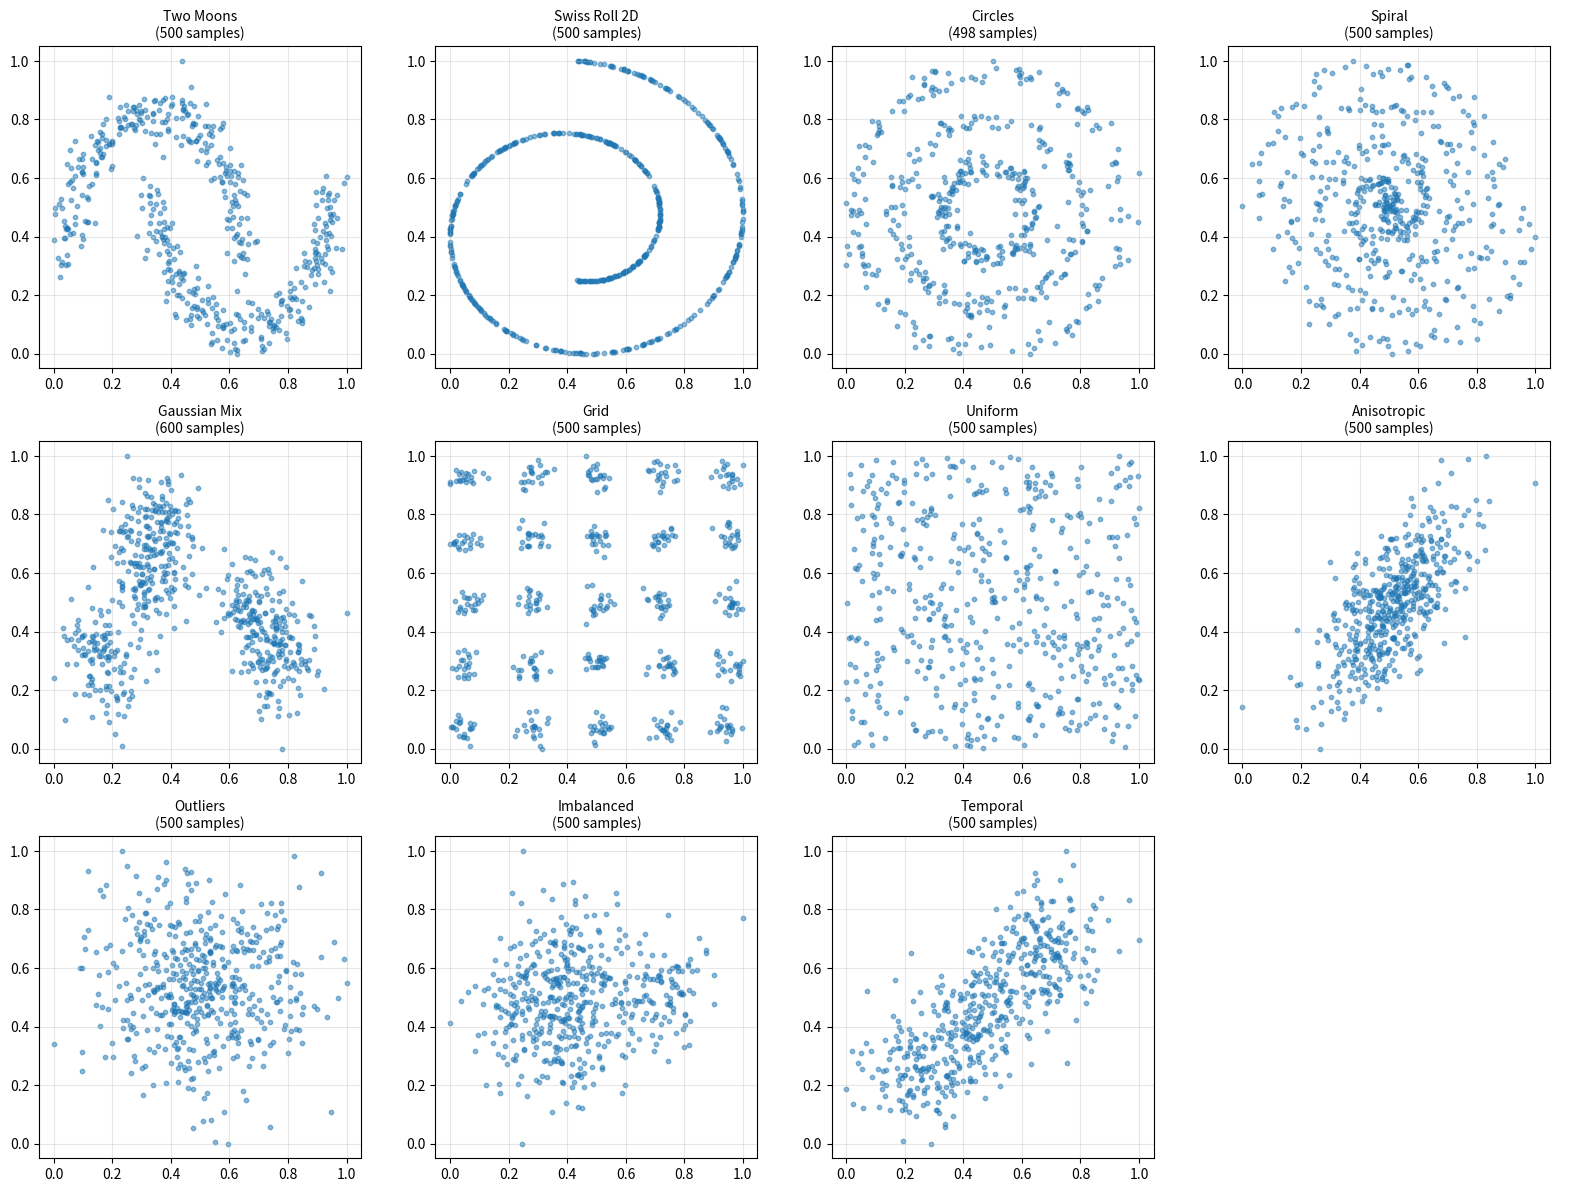

Here is the Python script that generated this plot:
"""
Comprehensive Dataset Suite for GNG Benchmarking
================================================

15+ diverse datasets covering:
- 2D/3D synthetic patterns
- Real-world data
- High-dimensional embeddings
- Streaming/temporal data
- Imbalanced distributions
- Outlier scenarios

For robust algorithm comparison.
"""

import numpy as np
from typing import Dict, Tuple
import matplotlib.pyplot as plt
from matplotlib.collections import LineCollection


class DatasetGenerator:
    """Generate diverse test datasets for GNG evaluation."""
    
    @staticmethod
    def generate_all() -> Dict[str, np.ndarray]:
        """Generate all datasets."""
        datasets = {}
        
        # 2D Datasets
        datasets['two_moons'] = DatasetGenerator.two_moons()
        datasets['swiss_roll_2d'] = DatasetGenerator.swiss_roll_2d()
        datasets['circles'] = DatasetGenerator.concentric_circles()
        datasets['spiral'] = DatasetGenerator.spiral()
        datasets['gaussian_mix'] = DatasetGenerator.gaussian_mixture()
        datasets['grid'] = DatasetGenerator.grid_pattern()
        datasets['uniform'] = DatasetGenerator.uniform_square()
        datasets['anisotropic'] = DatasetGenerator.anisotropic_gaussian()
        
        # 3D Datasets
        datasets['sphere'] = DatasetGenerator.sphere_3d()
        datasets['torus'] = DatasetGenerator.torus_3d()
        
        # High-dimensional
        datasets['mnist_subset'] = DatasetGenerator.mnist_like_highdim()
        datasets['random_highdim'] = DatasetGenerator.random_highdim()
        
        # Special cases
        datasets['outliers'] = DatasetGenerator.with_outliers()
        datasets['imbalanced'] = DatasetGenerator.imbalanced_clusters()
        datasets['temporal'] = DatasetGenerator.temporal_drift()
        
        return datasets
    
    @staticmethod
    def two_moons(n_samples: int = 500, noise: float = 0.1) -> np.ndarray:
        """Classic two moons dataset."""
        np.random.seed(42)
        n_per_moon = n_samples // 2
        
        t = np.linspace(0, np.pi, n_per_moon)
        moon1_x = np.cos(t)
        moon1_y = np.sin(t)
        moon2_x = 1 - np.cos(t)
        moon2_y = -np.sin(t) + 0.5
        
        moon1 = np.column_stack([moon1_x, moon1_y]) + np.random.randn(n_per_moon, 2) * noise
        moon2 = np.column_stack([moon2_x, moon2_y]) + np.random.randn(n_per_moon, 2) * noise
        
        data = np.vstack([moon1, moon2])
        return DatasetGenerator._normalize(data)
    
    @staticmethod
    def swiss_roll_2d(n_samples: int = 500) -> np.ndarray:
        """2D projection of Swiss roll."""
        np.random.seed(43)
        t = 1.5 * np.pi * (1 + 2 * np.random.rand(n_samples))
        x = t * np.cos(t)
        y = t * np.sin(t)
        
        data = np.column_stack([x, y])
        return DatasetGenerator._normalize(data)
    
    @staticmethod
    def concentric_circles(n_samples: int = 500, n_circles: int = 3) -> np.ndarray:
        """Concentric circles with noise."""
        np.random.seed(44)
        data = []
        
        for i in range(n_circles):
            radius = (i + 1) / n_circles
            n_per_circle = n_samples // n_circles
            theta = np.random.uniform(0, 2*np.pi, n_per_circle)
            
            r = radius + np.random.randn(n_per_circle) * 0.05
            x = r * np.cos(theta)
            y = r * np.sin(theta)
            
            data.append(np.column_stack([x, y]))
        
        data = np.vstack(data)
        return DatasetGenerator._normalize(data)
    
    @staticmethod
    def spiral(n_samples: int = 500, n_arms: int = 2) -> np.ndarray:
        """Spiral patterns."""
        np.random.seed(45)
        data = []
        
        for arm in range(n_arms):
            n_per_arm = n_samples // n_arms
            t = np.linspace(0, 4*np.pi, n_per_arm)
            
            angle_offset = arm * 2 * np.pi / n_arms
            x = t * np.cos(t + angle_offset) / (4*np.pi)
            y = t * np.sin(t + angle_offset) / (4*np.pi)
            
            # Add noise
            x += np.random.randn(n_per_arm) * 0.05
            y += np.random.randn(n_per_arm) * 0.05
            
            data.append(np.column_stack([x, y]))
        
        data = np.vstack(data)
        return DatasetGenerator._normalize(data)
    
    @staticmethod
    def gaussian_mixture(n_samples: int = 600, n_clusters: int = 5) -> np.ndarray:
        """Gaussian mixture model."""
        np.random.seed(46)
        data = []
        
        # Random cluster centers
        centers = np.random.rand(n_clusters, 2)
        
        for center in centers:
            n_per_cluster = n_samples // n_clusters
            cluster = np.random.randn(n_per_cluster, 2) * 0.1 + center
            data.append(cluster)
        
        data = np.vstack(data)
        return DatasetGenerator._normalize(data)
    
    @staticmethod
    def grid_pattern(n_samples: int = 500, grid_size: int = 5) -> np.ndarray:
        """Regular grid with noise."""
        np.random.seed(47)
        
        x = np.linspace(0, 1, grid_size)
        y = np.linspace(0, 1, grid_size)
        xx, yy = np.meshgrid(x, y)
        
        grid_points = np.column_stack([xx.ravel(), yy.ravel()])
        
        # Sample around grid points
        data = []
        n_per_point = n_samples // len(grid_points)
        
        for point in grid_points:
            samples = np.random.randn(n_per_point, 2) * 0.03 + point
            data.append(samples)
        
        data = np.vstack(data)
        return DatasetGenerator._normalize(data)
    
    @staticmethod
    def uniform_square(n_samples: int = 500) -> np.ndarray:
        """Uniformly distributed in square."""
        np.random.seed(48)
        data = np.random.rand(n_samples, 2)
        return data
    
    @staticmethod
    def anisotropic_gaussian(n_samples: int = 500) -> np.ndarray:
        """Elongated Gaussian blobs."""
        np.random.seed(49)
        
        # Create correlated Gaussians
        mean = [0.5, 0.5]
        cov = [[0.1, 0.08], [0.08, 0.02]]  # Anisotropic
        
        data = np.random.multivariate_normal(mean, cov, n_samples)
        return DatasetGenerator._normalize(data)
    
    @staticmethod
    def sphere_3d(n_samples: int = 500) -> np.ndarray:
        """3D sphere surface."""
        np.random.seed(50)
        
        # Uniform sampling on sphere
        theta = np.random.uniform(0, 2*np.pi, n_samples)
        phi = np.arccos(2 * np.random.rand(n_samples) - 1)
        
        x = np.sin(phi) * np.cos(theta)
        y = np.sin(phi) * np.sin(theta)
        z = np.cos(phi)
        
        data = np.column_stack([x, y, z])
        return DatasetGenerator._normalize(data)
    
    @staticmethod
    def torus_3d(n_samples: int = 500, R: float = 1.0, r: float = 0.3) -> np.ndarray:
        """3D torus."""
        np.random.seed(51)
        
        theta = np.random.uniform(0, 2*np.pi, n_samples)
        phi = np.random.uniform(0, 2*np.pi, n_samples)
        
        x = (R + r * np.cos(phi)) * np.cos(theta)
        y = (R + r * np.cos(phi)) * np.sin(theta)
        z = r * np.sin(phi)
        
        data = np.column_stack([x, y, z])
        return DatasetGenerator._normalize(data)
    
    @staticmethod
    def mnist_like_highdim(n_samples: int = 500, n_dims: int = 64) -> np.ndarray:
        """Simulate high-dimensional MNIST-like data."""
        np.random.seed(52)
        
        # Create 10 "digit" clusters in high-dimensional space
        n_clusters = 10
        data = []
        
        for i in range(n_clusters):
            n_per_cluster = n_samples // n_clusters
            
            # Random cluster center
            center = np.random.randn(n_dims) * 0.5
            
            # Generate samples with structure
            cluster_samples = np.random.randn(n_per_cluster, n_dims) * 0.3 + center
            
            data.append(cluster_samples)
        
        data = np.vstack(data)
        return DatasetGenerator._normalize(data)
    
    @staticmethod
    def random_highdim(n_samples: int = 500, n_dims: int = 128) -> np.ndarray:
        """High-dimensional random data."""
        np.random.seed(53)
        data = np.random.randn(n_samples, n_dims) * 0.5 + 0.5
        return DatasetGenerator._normalize(data)
    
    @staticmethod
    def with_outliers(n_samples: int = 500, outlier_ratio: float = 0.05) -> np.ndarray:
        """Dataset with outliers."""
        np.random.seed(54)
        
        # Main cluster
        n_main = int(n_samples * (1 - outlier_ratio))
        main_data = np.random.randn(n_main, 2) * 0.2 + 0.5
        
        # Outliers
        n_outliers = n_samples - n_main
        outliers = np.random.rand(n_outliers, 2)
        
        data = np.vstack([main_data, outliers])
        return DatasetGenerator._normalize(data)
    
    @staticmethod
    def imbalanced_clusters(n_samples: int = 500) -> np.ndarray:
        """Clusters with very different sizes."""
        np.random.seed(55)
        
        # Large cluster (80%)
        n_large = int(n_samples * 0.8)
        large_cluster = np.random.randn(n_large, 2) * 0.15 + [0.3, 0.5]
        
        # Small cluster (20%)
        n_small = n_samples - n_large
        small_cluster = np.random.randn(n_small, 2) * 0.1 + [0.7, 0.5]
        
        data = np.vstack([large_cluster, small_cluster])
        return DatasetGenerator._normalize(data)
    
    @staticmethod
    def temporal_drift(n_samples: int = 500) -> np.ndarray:
        """Simulated concept drift over time."""
        np.random.seed(56)
        
        data = []
        n_per_segment = n_samples // 3
        
        # Segment 1: cluster at [0.3, 0.3]
        seg1 = np.random.randn(n_per_segment, 2) * 0.1 + [0.3, 0.3]
        
        # Segment 2: transition
        seg2 = np.random.randn(n_per_segment, 2) * 0.1 + [0.5, 0.5]
        
        # Segment 3: cluster at [0.7, 0.7]
        seg3 = np.random.randn(n_samples - 2*n_per_segment, 2) * 0.1 + [0.7, 0.7]
        
        data = np.vstack([seg1, seg2, seg3])
        return DatasetGenerator._normalize(data)
    
    @staticmethod
    def _normalize(data: np.ndarray) -> np.ndarray:
        """Normalize to [0, 1] range per dimension."""
        data_min = data.min(axis=0)
        data_max = data.max(axis=0)
        data_range = data_max - data_min
        data_range[data_range == 0] = 1  # Avoid division by zero
        
        normalized = (data - data_min) / data_range
        return normalized.astype(np.float32)
    
    @staticmethod
    def visualize_all_datasets(datasets: Dict[str, np.ndarray], save_path: str = None):
        """Visualize all 2D datasets."""
        
        # Filter 2D datasets
        datasets_2d = {name: data for name, data in datasets.items() if data.shape[1] == 2}
        
        n_datasets = len(datasets_2d)
        n_cols = 4
        n_rows = (n_datasets + n_cols - 1) // n_cols
        
        fig, axes = plt.subplots(n_rows, n_cols, figsize=(16, 4*n_rows))
        axes = axes.flatten() if n_datasets > 1 else [axes]
        
        for idx, (name, data) in enumerate(datasets_2d.items()):
            ax = axes[idx]
            ax.scatter(data[:, 0], data[:, 1], alpha=0.5, s=10)
            ax.set_title(f'{name.replace("_", " ").title()}\n({len(data)} samples)',
                        fontsize=10)
            ax.set_xlim(-0.05, 1.05)
            ax.set_ylim(-0.05, 1.05)
            ax.grid(True, alpha=0.3)
            ax.set_aspect('equal')
        
        # Hide unused subplots
        for idx in range(n_datasets, len(axes)):
            axes[idx].axis('off')
        
        plt.tight_layout()
        
        if save_path:
            plt.savefig(save_path, dpi=300, bbox_inches='tight')
            print(f"Saved visualization to {save_path}")
        
        plt.show()
    
    @staticmethod
    def get_dataset_statistics(datasets: Dict[str, np.ndarray]) -> Dict:
        """Calculate statistics for all datasets."""
        stats = {}
        
        for name, data in datasets.items():
            stats[name] = {
                'n_samples': len(data),
                'n_dims': data.shape[1],
                'mean': np.mean(data, axis=0).tolist(),
                'std': np.std(data, axis=0).tolist(),
                'min': np.min(data, axis=0).tolist(),
                'max': np.max(data, axis=0).tolist(),
                'memory_kb': data.nbytes / 1024
            }
        
        return stats


if __name__ == "__main__":
    print("=" * 80)
    print("COMPREHENSIVE DATASET GENERATION")
    print("=" * 80)
    
    print("\nGenerating all datasets...")
    datasets = DatasetGenerator.generate_all()
    print(f"✓ Generated {len(datasets)} datasets")
    
    print("\nDataset Statistics:")
    print("-" * 80)
    print(f"{'Dataset':<20} {'Samples':>10} {'Dims':>8} {'Memory':>12}")
    print("-" * 80)
    
    for name, data in datasets.items():
        print(f"{name:<20} {len(data):>10} {data.shape[1]:>8} {data.nbytes/1024:>10.2f} KB")
    
    total_samples = sum(len(d) for d in datasets.values())
    total_memory = sum(d.nbytes for d in datasets.values()) / 1024
    
    print("-" * 80)
    print(f"{'TOTAL':<20} {total_samples:>10} {'-':>8} {total_memory:>10.2f} KB")
    print("-" * 80)
    
    print("\nVisualizing 2D datasets...")
    DatasetGenerator.visualize_all_datasets(datasets, 'all_datasets_visualization.png')
    
    print("\n" + "=" * 80)
    print("DATASET CHARACTERISTICS")
    print("=" * 80)
    print("""
    EASY (Good for testing basic functionality):
    - uniform, grid
    
    MEDIUM (Standard benchmarks):
    - two_moons, gaussian_mix, circles, spiral
    
    HARD (Challenge algorithms):
    - swiss_roll_2d, anisotropic, outliers, imbalanced
    
    3D (Spatial reasoning):
    - sphere, torus
    
    HIGH-DIM (Scalability):
    - mnist_subset (64D), random_highdim (128D)
    
    SPECIAL (Edge cases):
    - temporal (concept drift)
    - outliers (robustness)
    - imbalanced (class imbalance)
    """)
    
    print("=" * 80)
    print("Ready for comprehensive algorithm benchmarking!")
    print("=" * 80)
